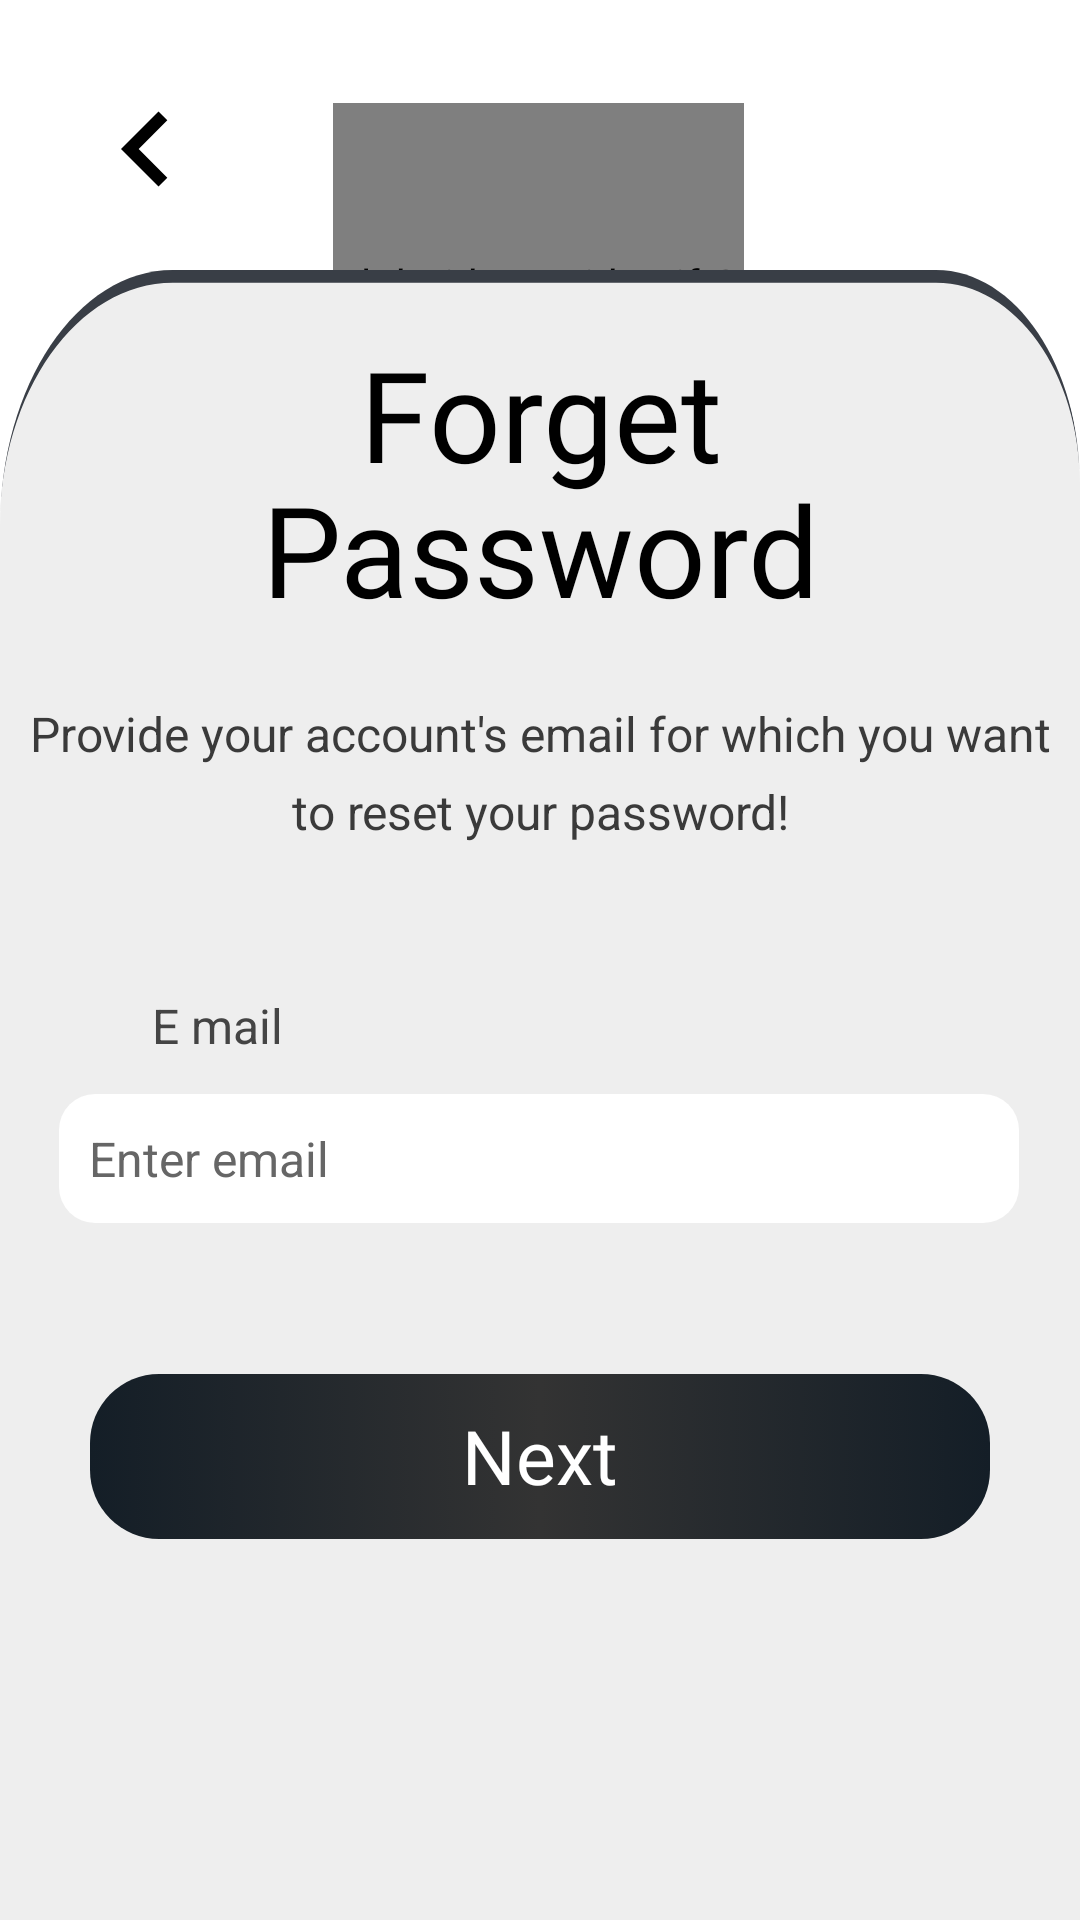

Write the Android layout XML for this screen, with the resource values it uses.
<!-- AndroidManifest.xml: application theme Theme.AppCompat.NoActionBar -->
<!-- res/layout/activity_forget_password.xml -->
<?xml version="1.0" encoding="utf-8"?>
<androidx.constraintlayout.widget.ConstraintLayout xmlns:android="http://schemas.android.com/apk/res/android"
    xmlns:app="http://schemas.android.com/apk/res-auto"
    xmlns:tools="http://schemas.android.com/tools"
    android:layout_width="match_parent"
    android:background="@color/white"
    android:id="@+id/forgetPassword"
    android:layout_height="match_parent"
    tools:context=".ForgetPassword">


    <pl.droidsonroids.gif.GifImageView
        android:layout_width="137dp"
        android:layout_height="137dp"
        android:src="@drawable/lock_svg"
        app:layout_constraintBottom_toBottomOf="parent"
        app:layout_constraintEnd_toEndOf="parent"
        app:layout_constraintHorizontal_bias="0.498"
        app:layout_constraintStart_toStartOf="parent"
        app:layout_constraintTop_toTopOf="parent"
        app:layout_constraintVertical_bias="0.068"
        tools:ignore="MissingClass,MissingConstraints" />

    <androidx.constraintlayout.widget.ConstraintLayout
        android:layout_width="match_parent"
        android:layout_height="550dp"
        android:background="@drawable/rectangle_1"
        app:layout_constraintBottom_toBottomOf="parent"
        app:layout_constraintEnd_toEndOf="parent"
        app:layout_constraintHorizontal_bias="0.0"
        app:layout_constraintStart_toStartOf="parent"
        app:layout_constraintTop_toTopOf="parent"
        app:layout_constraintVertical_bias="1.0">

        <TextView
            android:id="@+id/textView2"
            android:layout_width="207dp"
            android:layout_height="103dp"
            android:fontFamily="@font/bree_serif"
            android:text="Forget Password"
            android:textAlignment="center"
            android:textColor="@color/black"
            android:textColorLink="@color/font6"
            android:textSize="42sp"
            app:layout_constraintBottom_toBottomOf="parent"
            app:layout_constraintEnd_toEndOf="parent"
            app:layout_constraintStart_toStartOf="parent"
            app:layout_constraintTop_toTopOf="parent"
            app:layout_constraintVertical_bias="0.044"
            app:lineHeight="45sp"
            tools:ignore="MissingConstraints" />

        <EditText
            android:id="@+id/emailForget"
            android:layout_width="320dp"
            android:layout_height="43dp"
            android:background="@drawable/input_background"
            android:ems="10"
            android:hint="Enter email"
            android:inputType="textEmailAddress"
            android:paddingLeft="10sp"
            android:textColor="@color/black"
            android:textColorHighlight="@color/font6"
            android:textColorHint="@color/font6"
            android:textColorLink="@color/font6"
            android:textSize="16sp"
            app:layout_constraintBottom_toBottomOf="parent"
            app:layout_constraintEnd_toEndOf="parent"
            app:layout_constraintHorizontal_bias="0.494"
            app:layout_constraintStart_toStartOf="parent"
            app:layout_constraintTop_toTopOf="parent"
            app:layout_constraintVertical_bias="0.542"
            tools:ignore="Autofill,LabelFor,MissingConstraints" />

        <TextView
            android:id="@+id/textView4"
            android:layout_width="wrap_content"
            android:layout_height="wrap_content"
            android:text="E mail"
            android:textColor="@color/font4"
            android:textSize="16sp"
            app:layout_constraintBottom_toBottomOf="parent"
            app:layout_constraintEnd_toEndOf="parent"
            app:layout_constraintHorizontal_bias="0.16"
            app:layout_constraintStart_toStartOf="parent"
            app:layout_constraintTop_toTopOf="parent"
            app:layout_constraintVertical_bias="0.456" />

        <TextView
            android:id="@+id/textView22"
            android:layout_width="348dp"
            android:layout_height="56dp"
            android:text="Provide your account's email for which you want to reset your password!"
            android:textAlignment="center"
            android:textColor="@color/font3"
            android:textSize="16sp"
            app:layout_constraintBottom_toBottomOf="parent"
            app:layout_constraintEnd_toEndOf="parent"
            app:layout_constraintHorizontal_bias="0.492"
            app:layout_constraintStart_toStartOf="parent"
            app:layout_constraintTop_toTopOf="parent"
            app:layout_constraintVertical_bias="0.291"
            app:lineHeight="26dp" />

        <androidx.constraintlayout.widget.ConstraintLayout
            android:id="@+id/constraintLayout8"
            android:layout_width="match_parent"
            android:layout_height="55dp"
            android:layout_marginStart="30dp"
            android:layout_marginEnd="30dp"
            android:layout_marginBottom="127dp"
            android:background="@drawable/theme1_button"
            android:onClick="forget"
            app:layout_constraintBottom_toBottomOf="parent"
            app:layout_constraintEnd_toEndOf="parent"
            app:layout_constraintHorizontal_bias="0.0"
            app:layout_constraintStart_toStartOf="parent">

            <TextView
                android:id="@+id/button3"
                android:layout_width="wrap_content"
                android:layout_height="wrap_content"
                android:fontFamily="@font/averia_sans_libre_bold"
                android:text="Next"
                android:textColor="@color/white"
                android:textSize="25sp"
                app:layout_constraintBottom_toBottomOf="parent"
                app:layout_constraintEnd_toEndOf="parent"
                app:layout_constraintStart_toStartOf="parent"
                app:layout_constraintTop_toTopOf="parent"
                app:layout_constraintVertical_bias="0.478"
                tools:ignore="MissingConstraints" />

        </androidx.constraintlayout.widget.ConstraintLayout>

    </androidx.constraintlayout.widget.ConstraintLayout>

    <View
        android:id="@+id/imageView2"
        android:layout_width="50dp"
        android:layout_height="50dp"
        android:onClick="back"
        android:background="@drawable/chevron_left"
        app:layout_constraintBottom_toBottomOf="parent"
        app:layout_constraintEnd_toEndOf="parent"
        app:layout_constraintHorizontal_bias="0.076"
        app:layout_constraintStart_toStartOf="parent"
        app:layout_constraintTop_toTopOf="parent"
        app:layout_constraintVertical_bias="0.042"
        app:srcCompat="@drawable/chevron_left" />


</androidx.constraintlayout.widget.ConstraintLayout>
<!-- resources referenced by this layout -->
<resources>
  <color name="black">#FF000000</color>
  <color name="font3">#3a3a3a</color>
  <color name="font4">#444444</color>
  <color name="font6">#666666</color>
  <color name="white">#FFFFFFFF</color>
  <!-- drawable chevron_left (drawable) -->
  <vector android:height="30dp" android:tint="#000000"
      android:viewportHeight="24" android:viewportWidth="24"
      android:width="30dp" xmlns:android="http://schemas.android.com/apk/res/android">
      <path android:fillColor="@android:color/white" android:pathData="M15.41,7.41L14,6l-6,6 6,6 1.41,-1.41L10.83,12z"/>
  </vector>
  <!-- drawable input_background (drawable) -->
  <?xml version="1.0" encoding="utf-8"?>
  <selector xmlns:android="http://schemas.android.com/apk/res/android">
  
      <item>
          <shape android:shape="rectangle">
              <solid android:color="@color/white"/>
              <corners android:radius="12dp"/>
          </shape>
      </item>
  </selector>
  <!-- drawable lock_svg (drawable) -->
  <vector xmlns:android="http://schemas.android.com/apk/res/android"
      android:width="800dp"
      android:height="800dp"
      android:viewportWidth="24"
      android:viewportHeight="24">
    <path
        android:pathData="M15,9C16.886,9 17.828,9 18.414,9.586C19,10.172 19,11.114 19,13L19,15L19,17C19,18.886 19,19.828 18.414,20.414C17.828,21 16.886,21 15,21L12,21L9,21C7.114,21 6.172,21 5.586,20.414C5,19.828 5,18.886 5,17L5,15L5,13C5,11.114 5,10.172 5.586,9.586C6.172,9 7.114,9 9,9L12,9L15,9Z"
        android:strokeAlpha="0.1"
        android:fillColor="#323232"
        android:fillAlpha="0.1"/>
    <path
        android:pathData="M13,15C13,15.552 12.552,16 12,16C11.448,16 11,15.552 11,15C11,14.448 11.448,14 12,14C12.552,14 13,14.448 13,15Z"
        android:strokeWidth="2"
        android:fillColor="#00000000"
        android:strokeColor="#323232"/>
    <path
        android:pathData="M15,9C16.886,9 17.828,9 18.414,9.586C19,10.172 19,11.114 19,13L19,15L19,17C19,18.886 19,19.828 18.414,20.414C17.828,21 16.886,21 15,21L12,21L9,21C7.114,21 6.172,21 5.586,20.414C5,19.828 5,18.886 5,17L5,15L5,13C5,11.114 5,10.172 5.586,9.586C6.172,9 7.114,9 9,9L12,9L15,9Z"
        android:strokeLineJoin="round"
        android:strokeWidth="2"
        android:fillColor="#00000000"
        android:strokeColor="#323232"/>
    <path
        android:pathData="M9,9V5C9,3.895 9.895,3 11,3H13C14.105,3 15,3.895 15,5V9"
        android:strokeLineJoin="round"
        android:strokeWidth="2"
        android:fillColor="#00000000"
        android:strokeColor="#323232"
        android:strokeLineCap="round"/>
  </vector>
  <!-- drawable rectangle_1 (drawable) -->
  <vector xmlns:android="http://schemas.android.com/apk/res/android"
      android:width="375dp"
      android:height="385dp"
      android:viewportWidth="375"
      android:viewportHeight="385">
    <path
        android:pathData="M0,60C0,26.86 26.86,0 60,0H325C352.61,0 375,22.39 375,50V385H0V60Z"
        android:fillColor="#EEEEEE"/>
    <group>
      <clip-path
          android:pathData="M0,60C0,26.86 26.86,0 60,0H325C352.61,0 375,22.39 375,50V385H0V60Z"/>
      <path
          android:pathData="M0,60C0,25.21 28.21,-3 63,-3H322C351.27,-3 375,20.73 375,50C375,24.04 352.61,3 325,3H60C26.86,3 0,28.52 0,60ZM375,385H0H375ZM0,385V0V385ZM375,0V385V0Z"
          android:fillColor="#393E46"/>
    </group>
  </vector>
  <!-- drawable theme1_button (drawable) -->
  <?xml version="1.0" encoding="utf-8"?>
  <selector xmlns:android="http://schemas.android.com/apk/res/android">
  
      <item>
          <shape android:shape="rectangle">
              <corners android:radius="23dp"/>
              <gradient
                  android:startColor = "@color/theme1"
                  android:centerColor="#333333"
                  android:endColor = "@color/theme1"
                  android:angle = "180"
                  android:gradientRadius="20dp"
                  android:type = "linear" />
          </shape>
      </item>
  </selector>
  <color name="theme1">#141E27</color>
</resources>
